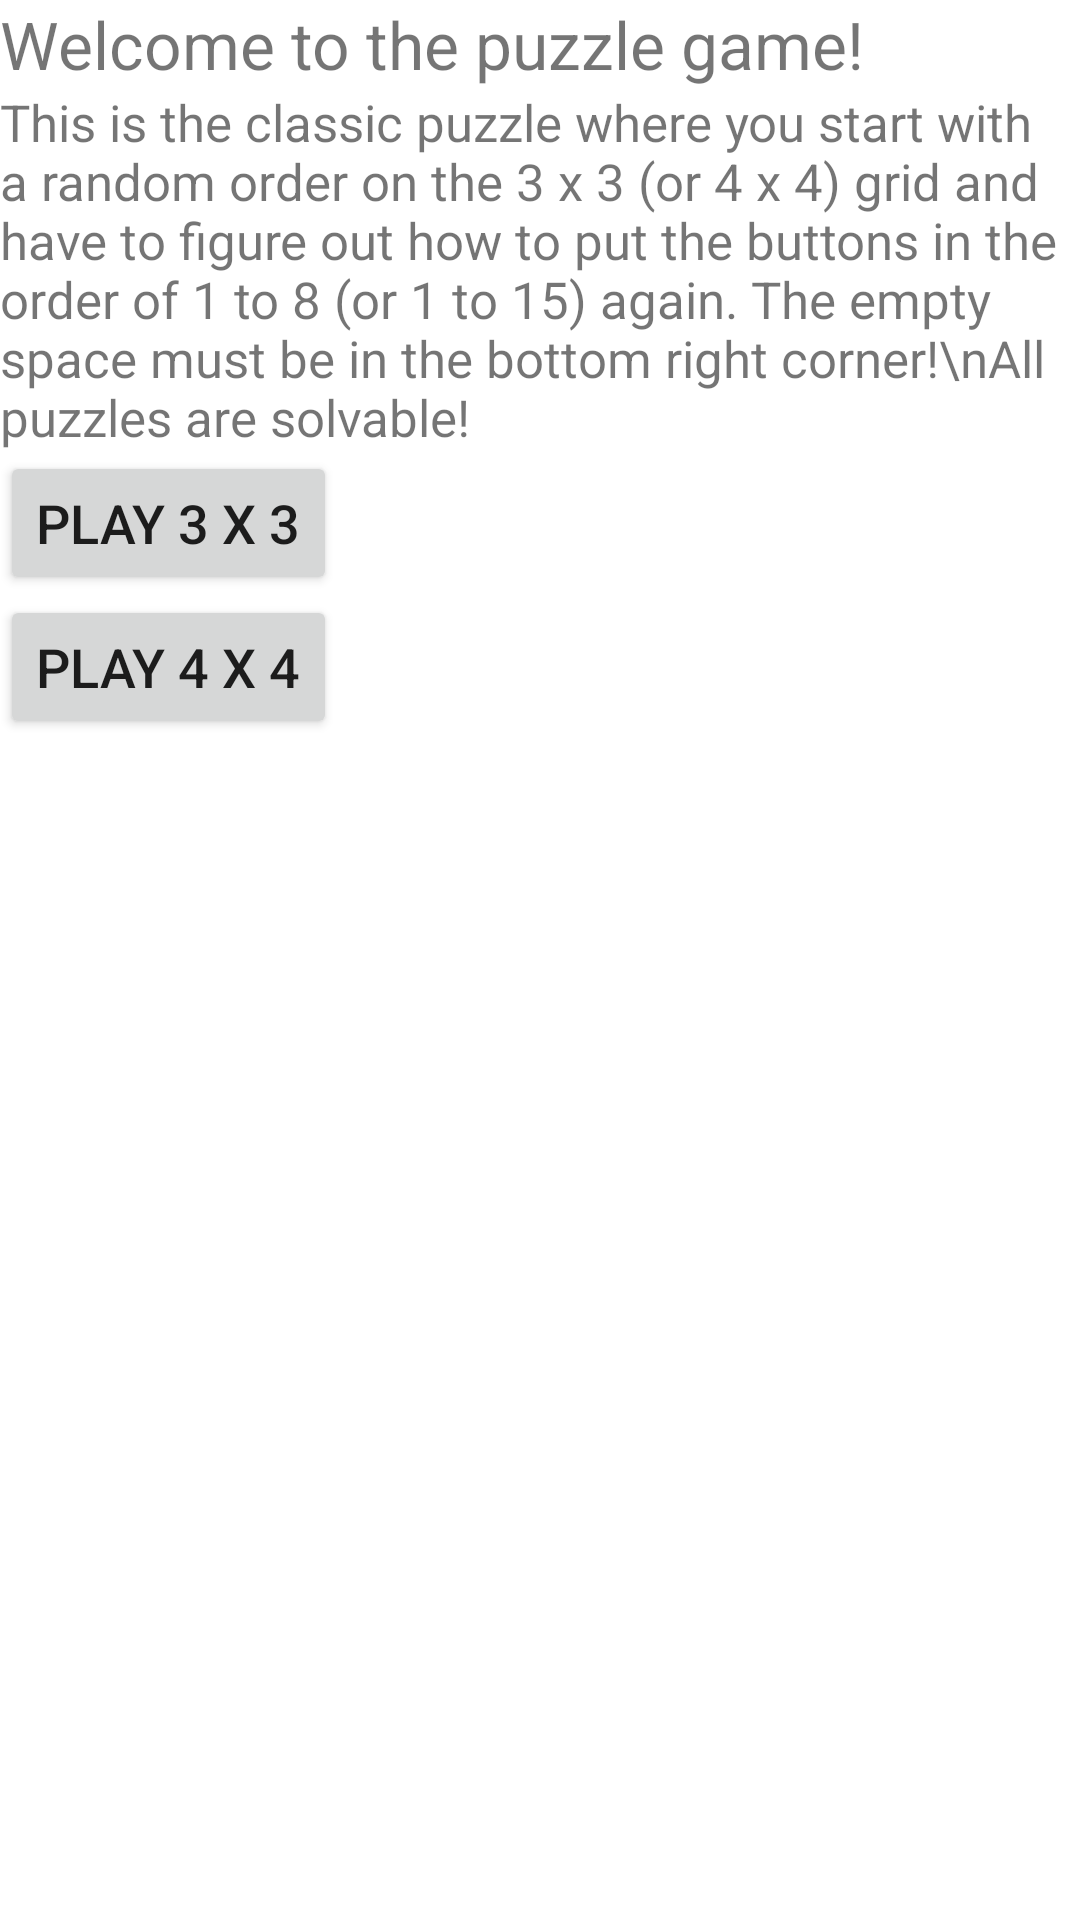

This screen was rendered from an Android layout file. Write that file and the resources it references.
<!-- AndroidManifest.xml: application theme Theme.Project1wmelchor -->
<!-- res/layout/activity_main.xml -->
<?xml version="1.0" encoding="utf-8"?>
<RelativeLayout xmlns:android="http://schemas.android.com/apk/res/android"
    xmlns:app="http://schemas.android.com/apk/res-auto"
    xmlns:tools="http://schemas.android.com/tools"
    android:layout_width="match_parent"
    android:layout_height="match_parent"
    tools:context=".MainActivity">

    <TextView
        android:id="@+id/WelcomeText"
        android:layout_width="wrap_content"
        android:layout_height="wrap_content"
        android:text="Welcome to the puzzle game!"
        android:textSize="22dp"
        app:layout_constraintBottom_toBottomOf="parent"
        app:layout_constraintEnd_toEndOf="parent"
        app:layout_constraintStart_toStartOf="parent"
        app:layout_constraintTop_toTopOf="parent" />
    <TextView
        android:id="@+id/ExplanationText"
        android:layout_width="wrap_content"
        android:layout_height="wrap_content"
        android:layout_below="@+id/WelcomeText"
        android:text="This is the classic puzzle where you start with a random order on the 3 x 3
(or 4 x 4) grid and have to figure out how to put the buttons in the order of 1 to 8 (or 1 to 15)
again. The empty space must be in the bottom right corner!\nAll puzzles are solvable!"
        android:textSize="17dp"
        app:layout_constraintBottom_toBottomOf="parent"
        app:layout_constraintEnd_toEndOf="parent"
        app:layout_constraintStart_toStartOf="parent"
        app:layout_constraintTop_toTopOf="parent" />

    <Button
        android:id="@+id/ThreeByThreeButton"
        android:layout_width="wrap_content"
        android:layout_height="wrap_content"
        android:layout_below="@+id/ExplanationText"
        android:textSize="18dp"
        android:text="Play 3 x 3"/>

    <Button
        android:id="@+id/FourByFourButton"
        android:layout_width="wrap_content"
        android:layout_height="wrap_content"
        android:layout_below="@+id/ThreeByThreeButton"
        android:textSize="18dp"
        android:text="Play 4 x 4"/>

</RelativeLayout>
<!-- resources referenced by this layout -->
<resources>
  <style name="Theme.Project1wmelchor" parent="Theme.MaterialComponents.DayNight.DarkActionBar">
          
          <item name="colorPrimary">@color/purple_500</item>
          <item name="colorPrimaryVariant">@color/purple_700</item>
          <item name="colorOnPrimary">@color/white</item>
          
          <item name="colorSecondary">@color/teal_200</item>
          <item name="colorSecondaryVariant">@color/teal_700</item>
          <item name="colorOnSecondary">@color/black</item>
          
          <item name="android:statusBarColor" tools:targetApi="l">?attr/colorPrimaryVariant</item>
          
      </style>
  <!-- not gathered from this repository: default colours our renderer supplied (Android Studio template values) -->
  <color name="purple_500">#FF6200EE</color>
  <color name="purple_700">#FF3700B3</color>
  <color name="teal_200">#FF03DAC5</color>
  <color name="teal_700">#FF018786</color>
  <color name="black">#FF000000</color>
  <color name="white">#FFFFFFFF</color>
</resources>
